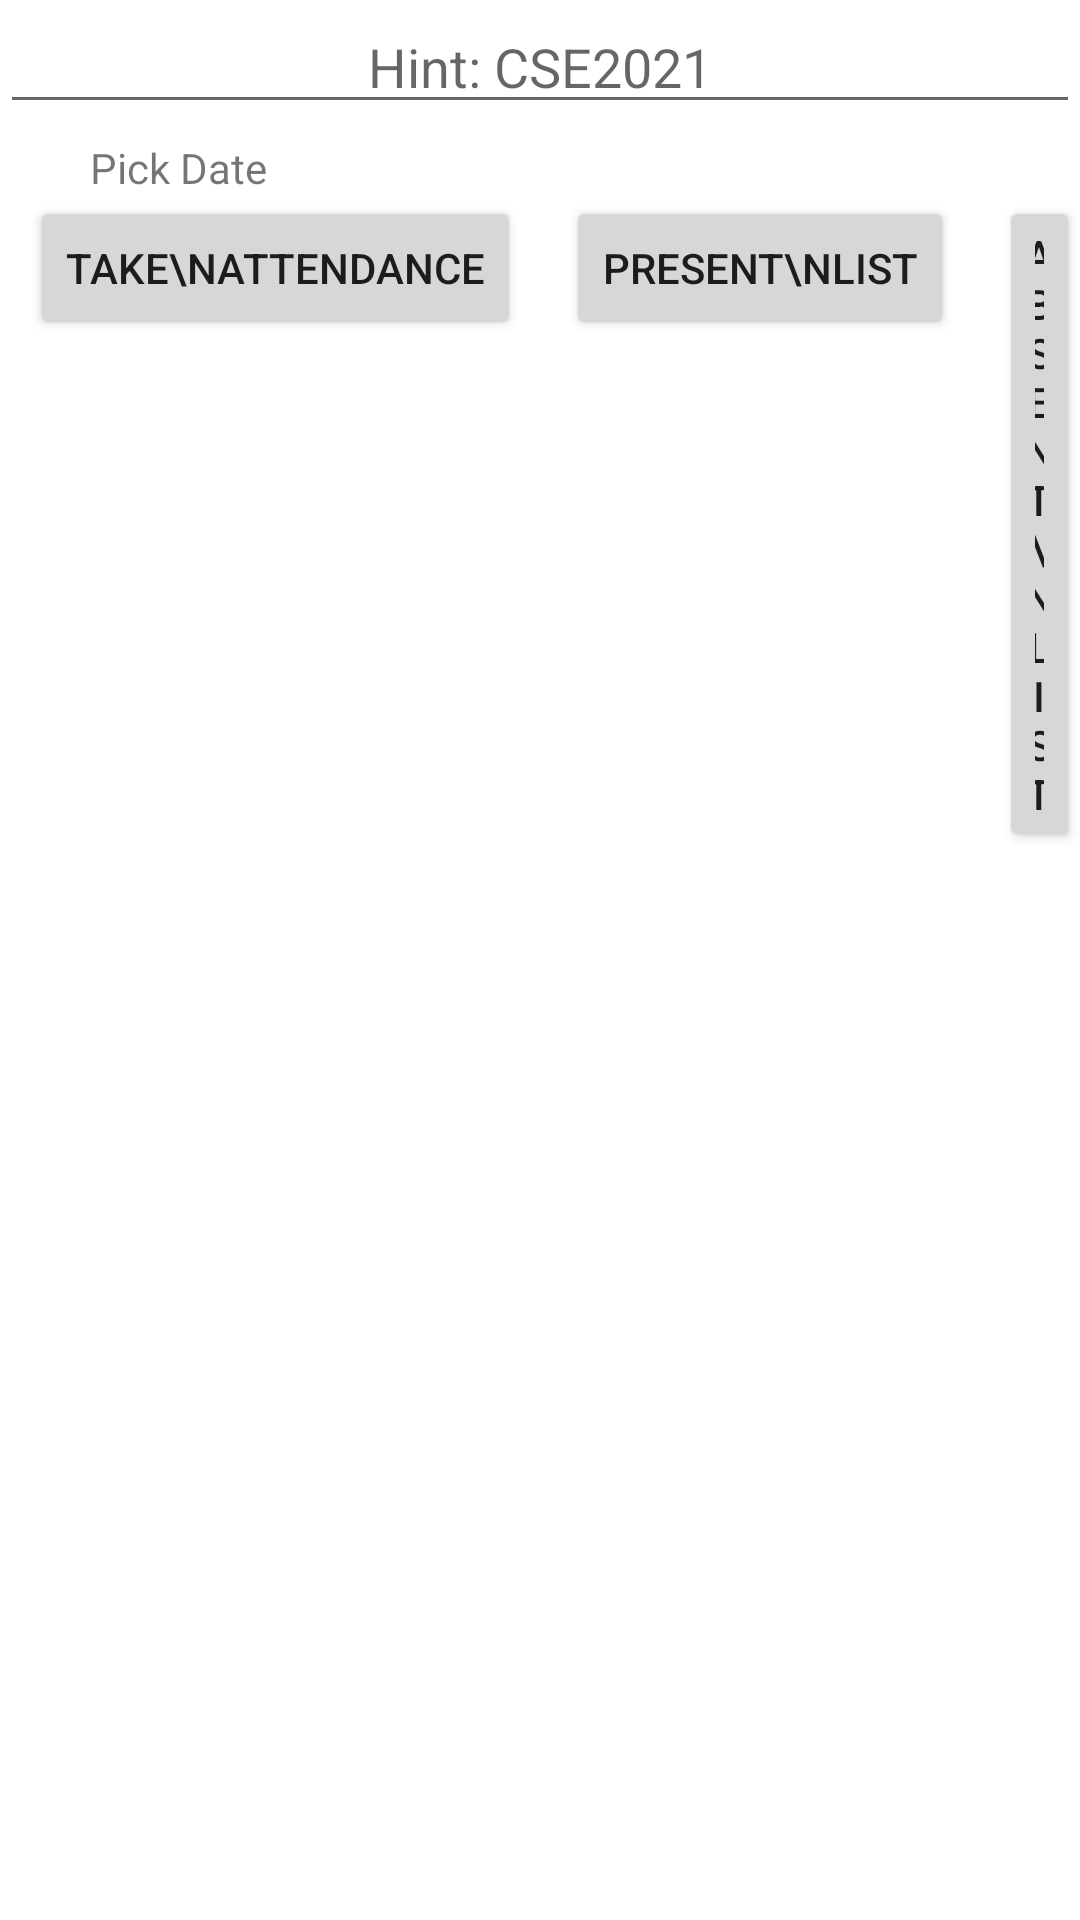

The Android layout XML behind this screen, and the referenced resources:
<!-- AndroidManifest.xml: application theme Theme.AttMeet -->
<!-- res/layout/activity_student_attendance.xml -->
<?xml version="1.0" encoding="utf-8"?>
<LinearLayout xmlns:android="http://schemas.android.com/apk/res/android"
    xmlns:app="http://schemas.android.com/apk/res-auto"
    xmlns:tools="http://schemas.android.com/tools"
    android:layout_width="match_parent"
    android:layout_height="match_parent"
    tools:context=".StudentAttendance">
<ScrollView
    android:layout_width="match_parent"
    android:layout_height="match_parent"
    android:scrollbars="vertical"
    android:scrollbarSize="3dp">

    <LinearLayout
        android:layout_width="match_parent"
        android:layout_height="match_parent"
        android:orientation="vertical">
        <EditText
            android:id="@+id/StreamPicker"
            android:layout_width="match_parent"
            android:layout_height="wrap_content"
            android:hint="Hint: CSE2021"
            android:gravity="center"
            android:layout_marginBottom="5dp"
            />

        <TextView
            android:id="@+id/datePicker"
            android:layout_width="match_parent"
            android:layout_height="wrap_content"
            android:layout_gravity="center"
            android:paddingLeft="30dp"
           android:text="Pick Date"
           />

     <LinearLayout
         android:layout_width="match_parent"
         android:layout_height="wrap_content"

         android:orientation="horizontal">
         <Button
             android:id="@+id/takeAttendance"
             android:layout_width="wrap_content"
             android:layout_height="wrap_content"
             android:layout_gravity="left"
             android:text="Take\nAttendance"
             android:layout_marginLeft="10dp"
             /><Button
         android:id="@+id/ViewAttendance"
         android:layout_width="wrap_content"
         android:layout_height="wrap_content"
         android:layout_gravity="right"
         android:text="Present\nList"
         android:layout_marginLeft="15dp"
         />
         <Button
             android:id="@+id/ViewAbsenTAttendance"
             android:layout_width="wrap_content"
             android:layout_height="wrap_content"
             android:layout_gravity="right"
             android:text="Absent\nList"
             android:layout_marginLeft="15dp"
             />

     </LinearLayout>

        <androidx.recyclerview.widget.RecyclerView
            android:id="@+id/sList"
            android:layout_width="match_parent"
            android:layout_height="wrap_content"
            android:layout_marginTop="5dp"
            app:layout_constraintTop_toBottomOf="@+id/datePicker"
            tools:layout_editor_absoluteX="0dp" />
    </LinearLayout>
</ScrollView>

</LinearLayout>
<!-- resources referenced by this layout -->
<resources>
  <style name="Theme.AttMeet" parent="Theme.MaterialComponents.DayNight.DarkActionBar">
          
          <item name="colorPrimary">@color/purple_200</item>
          <item name="colorPrimaryVariant">@color/teal_200</item>
          <item name="colorOnPrimary">@color/black</item>
          
          <item name="colorSecondary">#B04C6321</item>
          <item name="colorSecondaryVariant">#FF0000</item>
          <item name="colorOnSecondary">@color/white</item>
          
          <item name="android:statusBarColor" tools:targetApi="l">@color/purple_200</item>
          
      </style>
  <color name="purple_200">#B07FAA30</color>
  <color name="teal_200">#FF03DAC5</color>
  <color name="black">#FF000000</color>
  <color name="white">#FFFFFFFF</color>
</resources>
